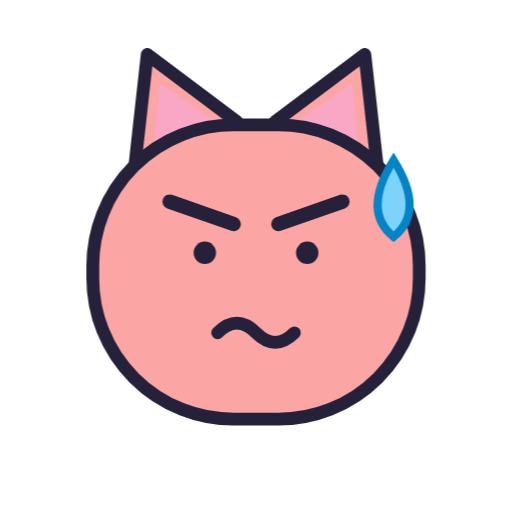
t = 0.00 s
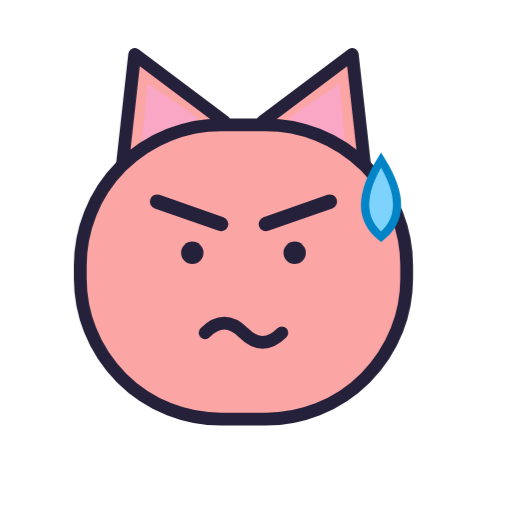
t = 0.21 s
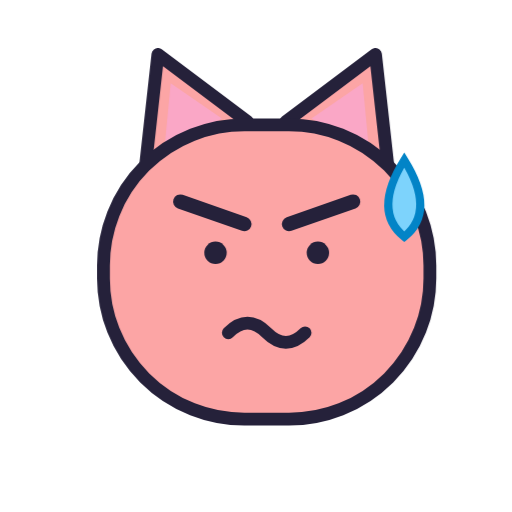
t = 0.49 s
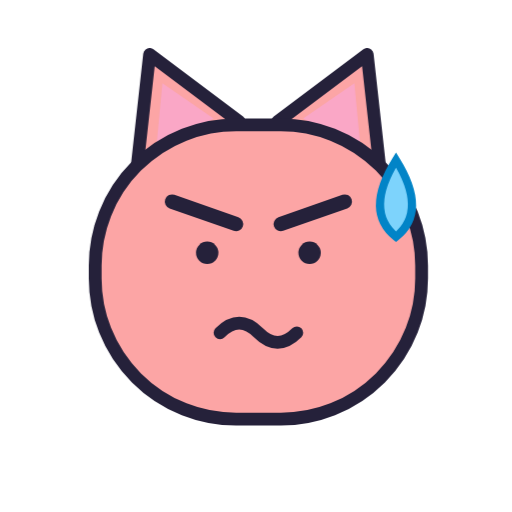
t = 0.70 s
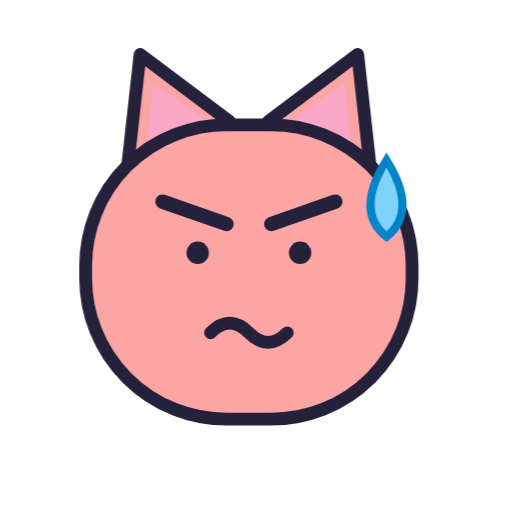
t = 0.91 s
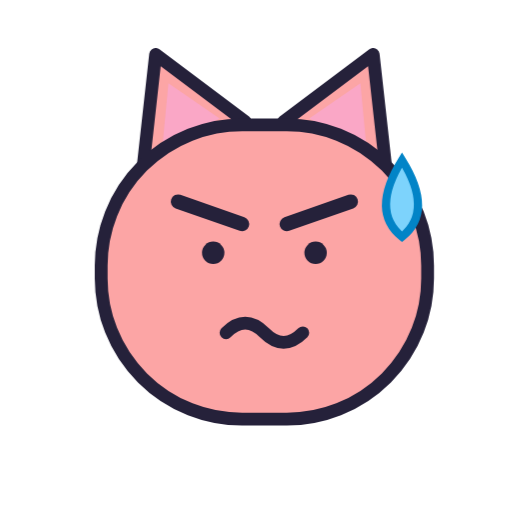
t = 1.19 s

The animated SVG that drew these frames (rendered in a browser with its animation timeline set to each time). Animation: 1 CSS @keyframes rule; one cycle of 1.40 s, repeats indefinitely.

<svg xmlns="http://www.w3.org/2000/svg" viewBox="0 0 320 320" width="320" height="320" role="img" aria-label="Роздратування"><style>@keyframes miston{0%,100%{transform:translateX(0)}20%{transform:translateX(-9px)}40%{transform:translateX(9px)}60%{transform:translateX(-6px)}80%{transform:translateX(6px)}}.m{animation:miston 1.4s ease-in-out infinite;transform-origin:160px 170px}@media (prefers-reduced-motion:reduce){.m{animation:none}}</style><g class="m"><g>
      <path d="M 84 106 L 92 34 L 148 76 Z" fill="#FCA5A5" stroke="#25213A" stroke-width="8" stroke-linejoin="round"/>
      <path d="M 236 106 L 228 34 L 172 76 Z" fill="#FCA5A5" stroke="#25213A" stroke-width="8" stroke-linejoin="round"/>
      <path d="M 96 94 L 100 52 L 132 74 Z" fill="#F9A8D4" opacity="0.7"/>
      <path d="M 224 94 L 220 52 L 188 74 Z" fill="#F9A8D4" opacity="0.7"/>
      <rect x="58" y="78" width="204" height="184" rx="88" fill="#FCA5A5" stroke="#25213A" stroke-width="8"/>
      <path d="M 106 126 l 40 14" stroke="#25213A" stroke-width="9" stroke-linecap="round"/><path d="M 214 126 l -40 14" stroke="#25213A" stroke-width="9" stroke-linecap="round"/>
      <circle cx="128" cy="158" r="7" fill="#25213A"/><circle cx="192" cy="158" r="7" fill="#25213A"/>
      
      <path d="M 136 208 q 12 -12 24 0 q 12 12 24 0" fill="none" stroke="#25213A" stroke-width="8" stroke-linecap="round"/>
    </g><path d="M 246 100 q 20 32 0 48 q -20 -16 0 -48 z" fill="#7DD3FC" stroke="#0284C7" stroke-width="5"/></g></svg>
